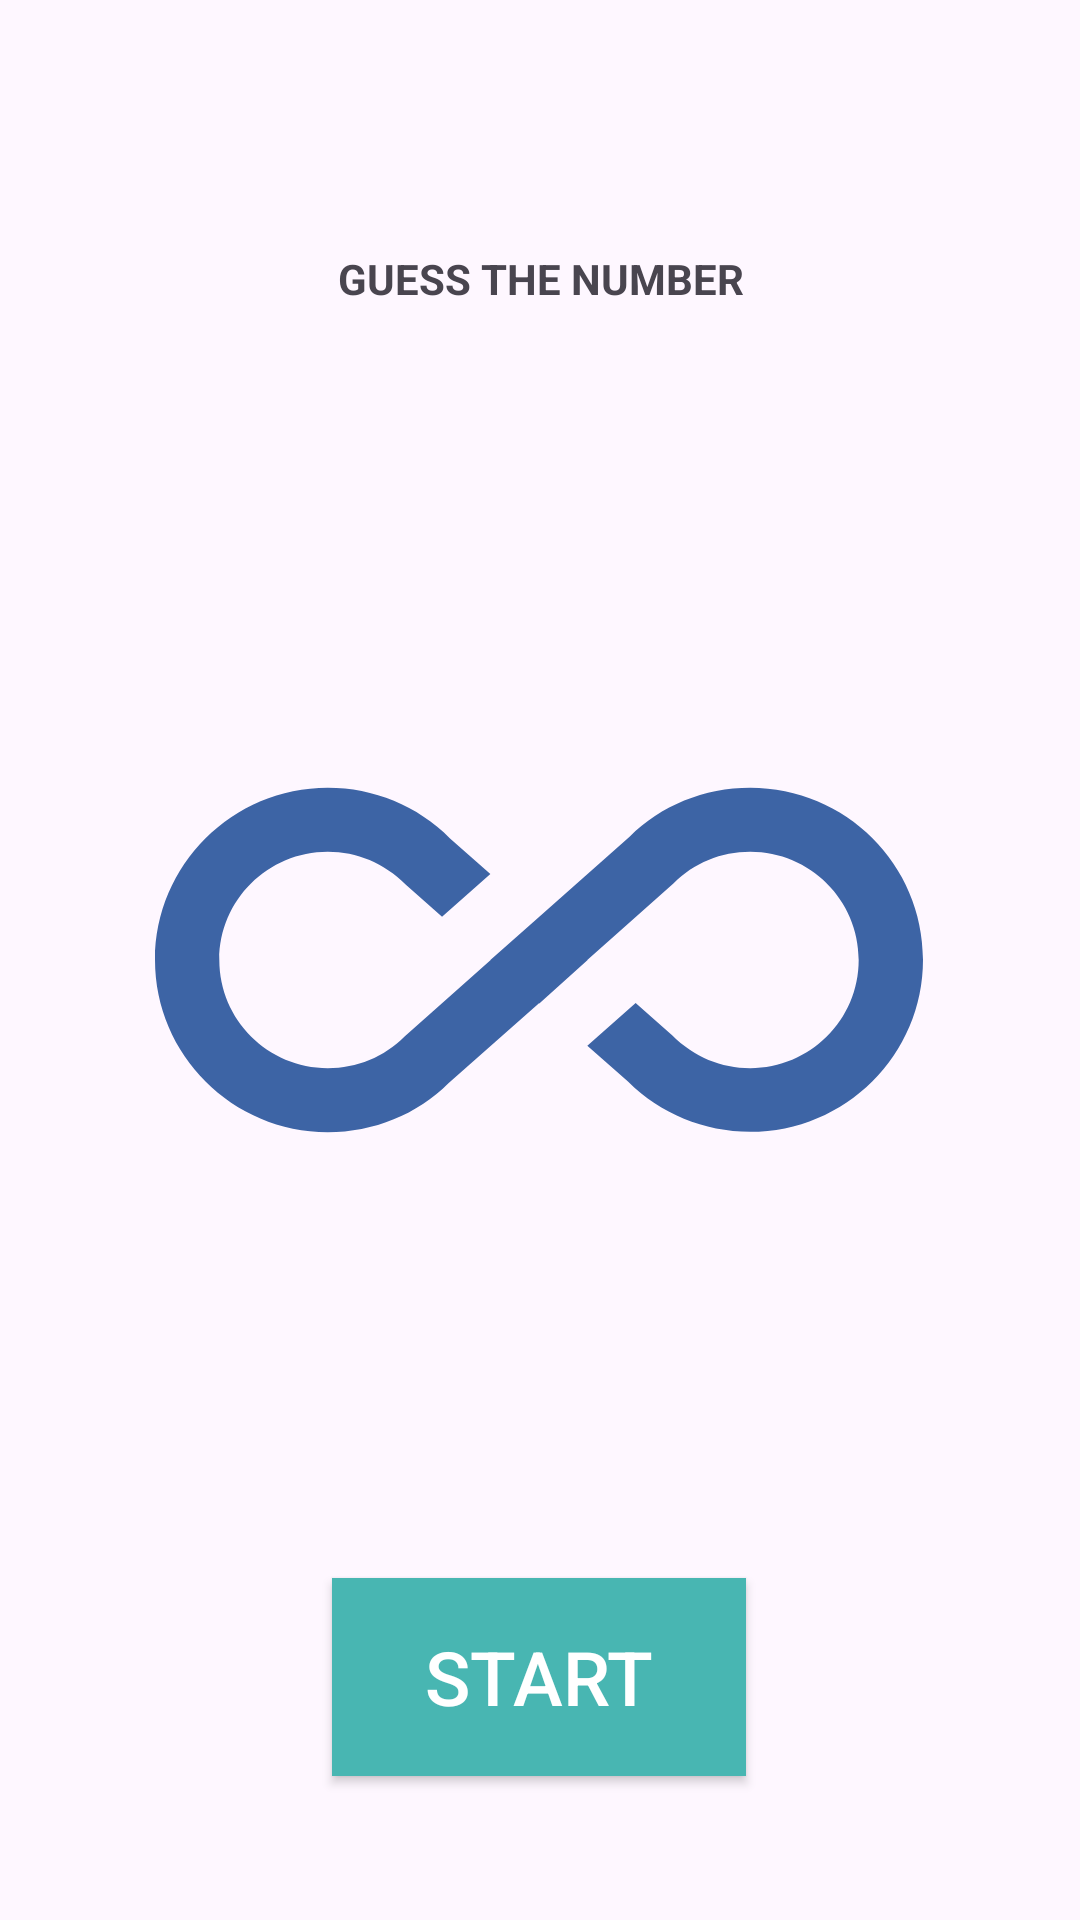

The Android layout XML behind this screen, and the referenced resources:
<!-- AndroidManifest.xml: application theme Theme.GuessTheNumberApp -->
<!-- res/layout/activity_main.xml -->
<?xml version="1.0" encoding="utf-8"?>
<androidx.constraintlayout.widget.ConstraintLayout xmlns:android="http://schemas.android.com/apk/res/android"
    xmlns:app="http://schemas.android.com/apk/res-auto"
    xmlns:tools="http://schemas.android.com/tools"
    android:layout_width="match_parent"
    android:layout_height="match_parent"
    tools:context=".MainActivity">

    <TextView
        android:id="@+id/textView"
        android:layout_width="152dp"
        android:layout_height="58dp"
        android:layout_marginTop="64dp"
        android:gravity="center"
        android:text="@string/guess_the_number"
        android:textAlignment="center"
        android:textStyle="bold"
        app:layout_constraintEnd_toEndOf="parent"
        app:layout_constraintHorizontal_bias="0.501"
        app:layout_constraintStart_toStartOf="parent"
        app:layout_constraintTop_toTopOf="parent" />

    <ImageView
        android:id="@+id/imageView"
        android:layout_width="wrap_content"
        android:layout_height="wrap_content"
        app:layout_constraintBottom_toTopOf="@+id/startBtn"
        app:layout_constraintEnd_toEndOf="parent"
        app:layout_constraintHorizontal_bias="0.496"
        app:layout_constraintStart_toStartOf="parent"
        app:layout_constraintTop_toBottomOf="@+id/textView"
        app:layout_constraintVertical_bias="0.473"
        app:srcCompat="@drawable/forever_icon" />

    <Button
        android:id="@+id/startBtn"
        android:layout_width="138dp"
        android:layout_height="66dp"
        android:layout_marginBottom="48dp"
        android:background="#48B6B2"
        android:text="@string/start"
        android:textColor="#fff"
        android:textColorHighlight="#67D1CD"
        android:textColorHint="#4DB37B"
        android:textColorLink="#5CC1B4"
        android:textSize="25sp"
        app:layout_constraintBottom_toBottomOf="parent"
        app:layout_constraintEnd_toEndOf="parent"
        app:layout_constraintHorizontal_bias="0.498"
        app:layout_constraintStart_toStartOf="parent" />
</androidx.constraintlayout.widget.ConstraintLayout>
<!-- resources referenced by this layout -->
<resources>
  <!-- drawable forever_icon (drawable) -->
  <vector android:height="256dp" android:tint="#3D64A5"
      android:viewportHeight="24" android:viewportWidth="24"
      android:width="256dp" xmlns:android="http://schemas.android.com/apk/res/android">
      <path android:fillColor="@android:color/white" android:pathData="M18.6,6.62c-1.44,0 -2.8,0.56 -3.77,1.53L12,10.66 10.48,12h0.01L7.8,14.39c-0.64,0.64 -1.49,0.99 -2.4,0.99 -1.87,0 -3.39,-1.51 -3.39,-3.38S3.53,8.62 5.4,8.62c0.91,0 1.76,0.35 2.44,1.03l1.13,1 1.51,-1.34L9.22,8.2C8.2,7.18 6.84,6.62 5.4,6.62 2.42,6.62 0,9.04 0,12s2.42,5.38 5.4,5.38c1.44,0 2.8,-0.56 3.77,-1.53l2.83,-2.5 0.01,0.01L13.52,12h-0.01l2.69,-2.39c0.64,-0.64 1.49,-0.99 2.4,-0.99 1.87,0 3.39,1.51 3.39,3.38s-1.52,3.38 -3.39,3.38c-0.9,0 -1.76,-0.35 -2.44,-1.03l-1.14,-1.01 -1.51,1.34 1.27,1.12c1.02,1.01 2.37,1.57 3.82,1.57 2.98,0 5.4,-2.41 5.4,-5.38s-2.42,-5.37 -5.4,-5.37z"/>
  </vector>
  <string name="guess_the_number">GUESS THE NUMBER</string>
  <string name="start">START</string>
  <style name="Theme.GuessTheNumberApp" parent="Base.Theme.GuessTheNumberApp" />
  <style name="Base.Theme.GuessTheNumberApp" parent="Theme.Material3.DayNight.NoActionBar">
          
          
      </style>
</resources>
